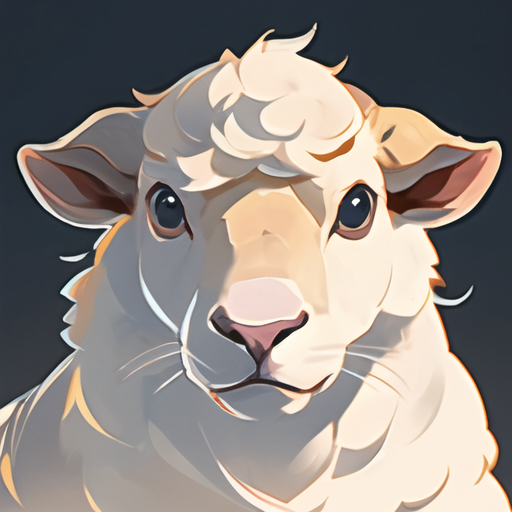
Generation parameters embedded in this image by AUTOMATIC1111 Stable Diffusion web UI or a fork of it (Forge, ...) (PNG 'parameters' text chunk):
HDR,UHD,8K,best quality,masterpiece,Highly detailed,(icon:1.2),(UI:1.2),animal,sheep,
Negative prompt:  nsfw,logo,text,badhandv4,EasyNegative,ng_deepnegative_v1_75t,rev2-badprompt,verybadimagenegative_v1.3,negative_hand-neg,mutated hands and fingers,poorly drawn face,extra limb,missing limb,disconnected limbs,malformed hands,ugly
Steps: 20, Sampler: DPM++ 2M SDE Karras, CFG scale: 7, Seed: 973831282, Size: 256x256, Model hash: 86fca15160, Model: toonyou_beta5Unstable, Denoising strength: 0.3, Clip skip: 2, Hires upscale: 2, Hires upscaler: R-ESRGAN 4x+, Version: v1.3.2